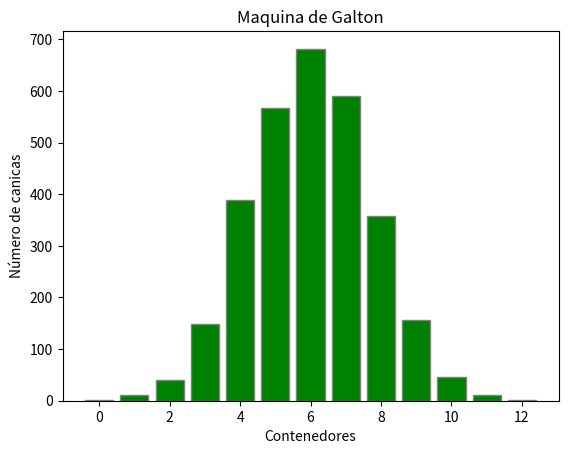

Write the Python code that produced this figure.
import matplotlib.pyplot as plt
import numpy as np
import random

canicas = 3000
niveles = 12

def simular_canicas(canicas, niveles):
    contenedores = np.zeros(niveles + 1)  
    for _ in range(canicas):
        posicion = 0  
        for _ in range(niveles):
            if random.random() >= 0.5:
                posicion += 1
                
        contenedores[posicion] += 1
    return contenedores

def graficar_histograma(contenedores):
    plt.bar(range(len(contenedores)), contenedores, color='green', edgecolor='grey')
    plt.title('Maquina de Galton')
    plt.xlabel('Contenedores')
    plt.ylabel('Número de canicas')
    plt.show()

resultados = simular_canicas(canicas, niveles)
graficar_histograma(resultados)
